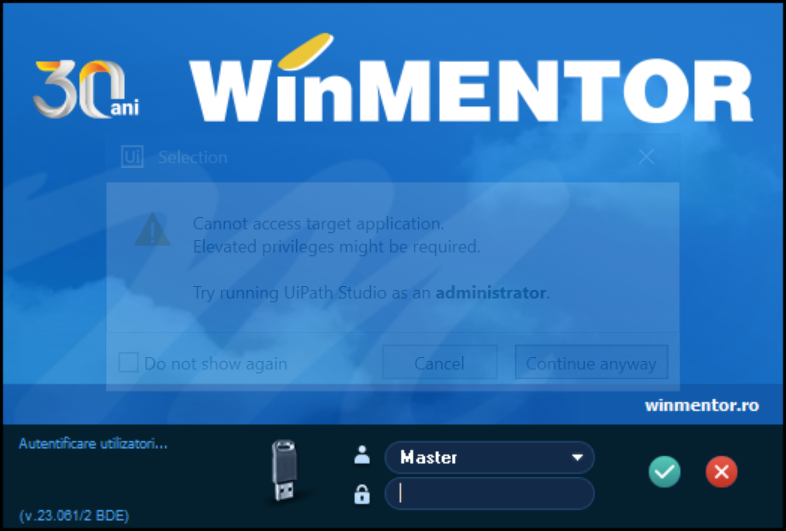
Task: Automation of adding restaurant orders in winmentor
Workflow: open_mentor_sequence

Step 1: Use Application: mentor.exe on the element (mentor.exe)
